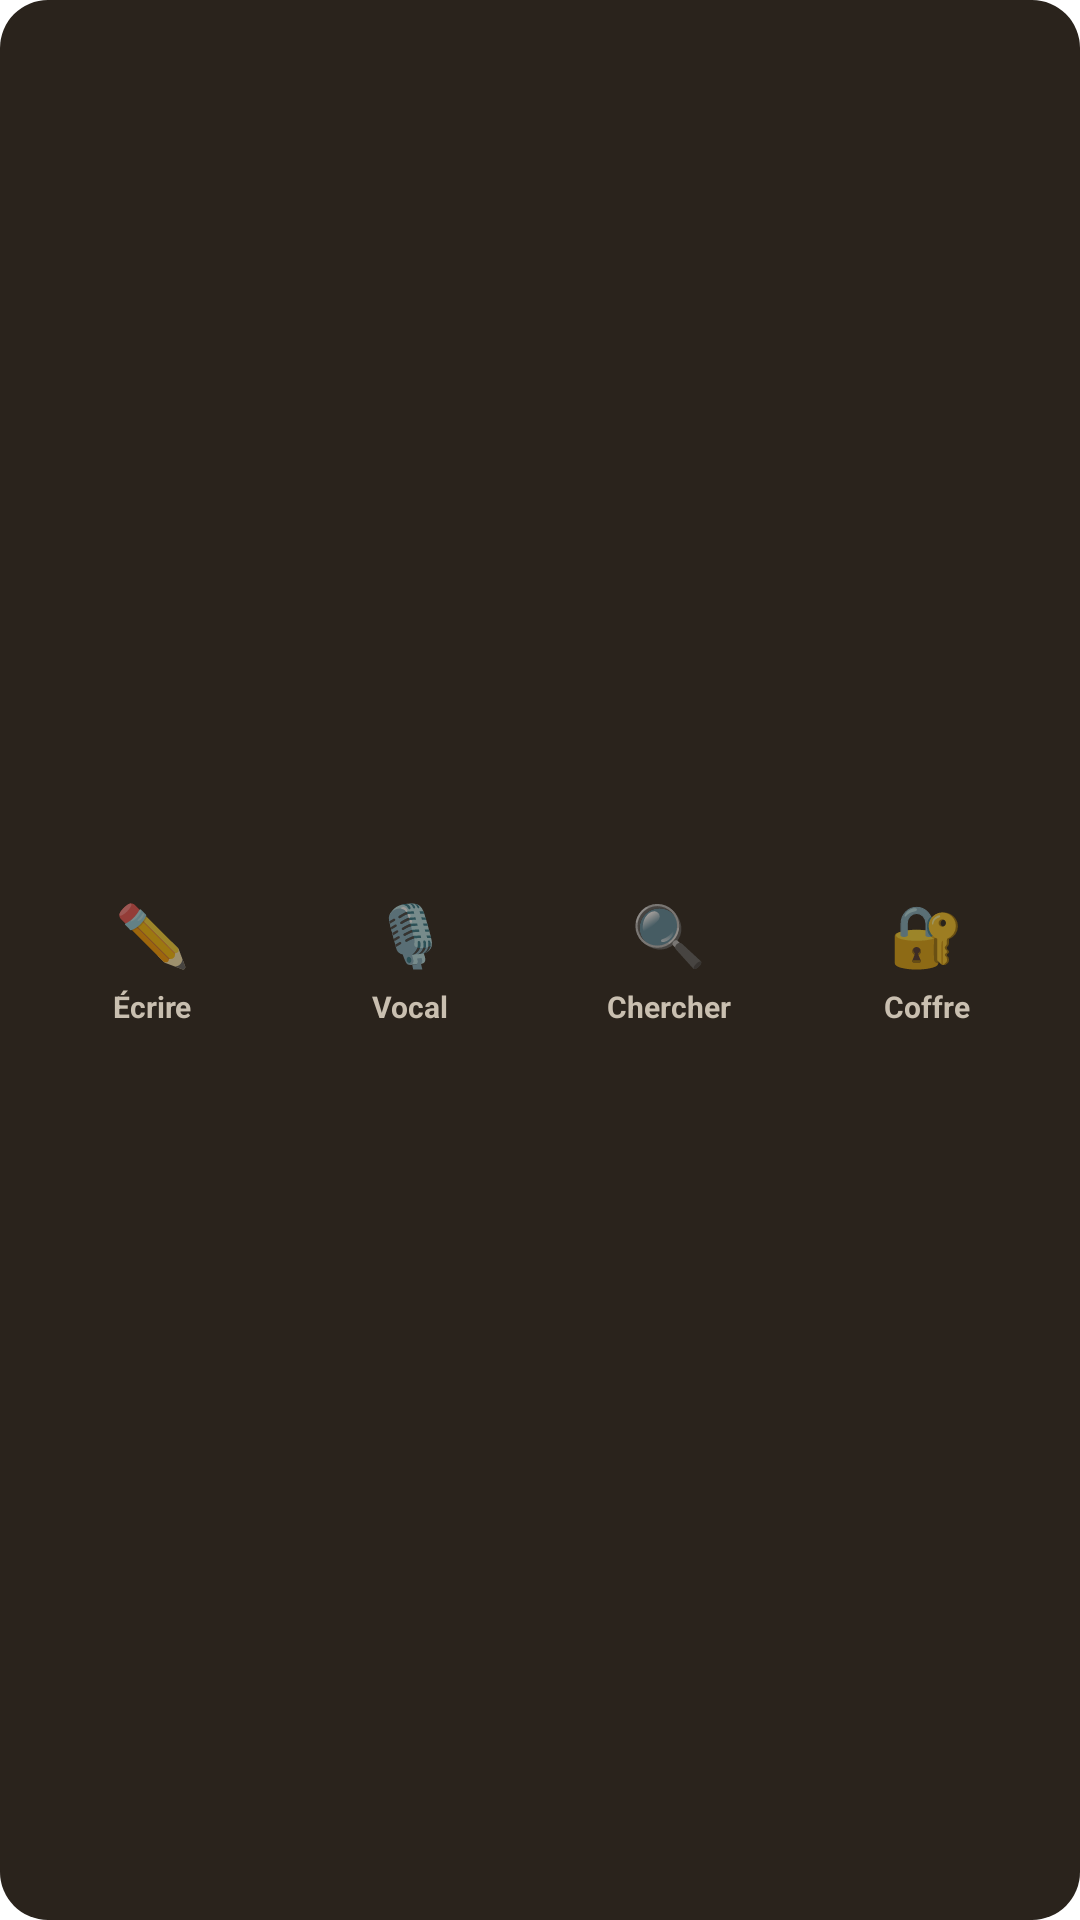

The Android layout XML behind this screen, and the referenced resources:
<!-- AndroidManifest.xml: application theme AppTheme -->
<!-- res/layout/widget_quick_actions.xml -->
<?xml version="1.0" encoding="utf-8"?>
<LinearLayout xmlns:android="http://schemas.android.com/apk/res/android"
    android:id="@+id/widget_root"
    android:layout_width="match_parent"
    android:layout_height="match_parent"
    android:background="@drawable/widget_background"
    android:gravity="center"
    android:orientation="horizontal"
    android:padding="8dp"
    android:weightSum="4">

    
    <LinearLayout
        android:id="@+id/btn_write"
        android:layout_width="0dp"
        android:layout_height="match_parent"
        android:layout_weight="1"
        android:background="?android:attr/selectableItemBackground"
        android:clickable="true"
        android:focusable="true"
        android:gravity="center"
        android:orientation="vertical"
        android:padding="4dp">

        <TextView
            android:layout_width="wrap_content"
            android:layout_height="wrap_content"
            android:text="✏️"
            android:textSize="20sp" />

        <TextView
            android:layout_width="wrap_content"
            android:layout_height="wrap_content"
            android:layout_marginTop="4dp"
            android:text="@string/widget_quick_actions_write"
            android:textColor="#C9BFB0"
            android:textSize="10sp"
            android:textStyle="bold" />
    </LinearLayout>

    
    <LinearLayout
        android:id="@+id/btn_record"
        android:layout_width="0dp"
        android:layout_height="match_parent"
        android:layout_weight="1"
        android:background="?android:attr/selectableItemBackground"
        android:clickable="true"
        android:focusable="true"
        android:gravity="center"
        android:orientation="vertical"
        android:padding="4dp">

        <TextView
            android:layout_width="wrap_content"
            android:layout_height="wrap_content"
            android:text="🎙️"
            android:textSize="20sp" />

        <TextView
            android:layout_width="wrap_content"
            android:layout_height="wrap_content"
            android:layout_marginTop="4dp"
            android:text="@string/widget_quick_actions_record"
            android:textColor="#C9BFB0"
            android:textSize="10sp"
            android:textStyle="bold" />
    </LinearLayout>

    
    <LinearLayout
        android:id="@+id/btn_search"
        android:layout_width="0dp"
        android:layout_height="match_parent"
        android:layout_weight="1"
        android:background="?android:attr/selectableItemBackground"
        android:clickable="true"
        android:focusable="true"
        android:gravity="center"
        android:orientation="vertical"
        android:padding="4dp">

        <TextView
            android:layout_width="wrap_content"
            android:layout_height="wrap_content"
            android:text="🔍"
            android:textSize="20sp" />

        <TextView
            android:layout_width="wrap_content"
            android:layout_height="wrap_content"
            android:layout_marginTop="4dp"
            android:text="@string/widget_quick_actions_search"
            android:textColor="#C9BFB0"
            android:textSize="10sp"
            android:textStyle="bold" />
    </LinearLayout>

    
    <LinearLayout
        android:id="@+id/btn_coffre"
        android:layout_width="0dp"
        android:layout_height="match_parent"
        android:layout_weight="1"
        android:background="?android:attr/selectableItemBackground"
        android:clickable="true"
        android:focusable="true"
        android:gravity="center"
        android:orientation="vertical"
        android:padding="4dp">

        <TextView
            android:layout_width="wrap_content"
            android:layout_height="wrap_content"
            android:text="🔐"
            android:textSize="20sp" />

        <TextView
            android:layout_width="wrap_content"
            android:layout_height="wrap_content"
            android:layout_marginTop="4dp"
            android:text="@string/widget_quick_actions_coffre"
            android:textColor="#C9BFB0"
            android:textSize="10sp"
            android:textStyle="bold" />
    </LinearLayout>
</LinearLayout>
<!-- resources referenced by this layout -->
<resources>
  <!-- drawable widget_background (drawable) -->
  <?xml version="1.0" encoding="utf-8"?>
  <shape xmlns:android="http://schemas.android.com/apk/res/android"
      android:shape="rectangle">
      <solid android:color="#2A231C" />
      <corners android:radius="16dp" />
  </shape>
  <string name="widget_quick_actions_coffre">Coffre</string>
  <string name="widget_quick_actions_record">Vocal</string>
  <string name="widget_quick_actions_search">Chercher</string>
  <string name="widget_quick_actions_write">Écrire</string>
  <style name="AppTheme" parent="Theme.AppCompat.DayNight.NoActionBar">
          <item name="android:editTextBackground">@drawable/rn_edit_text_material</item>
          <item name="android:windowBackground">@color/splash_background</item>
      </style>
</resources>
